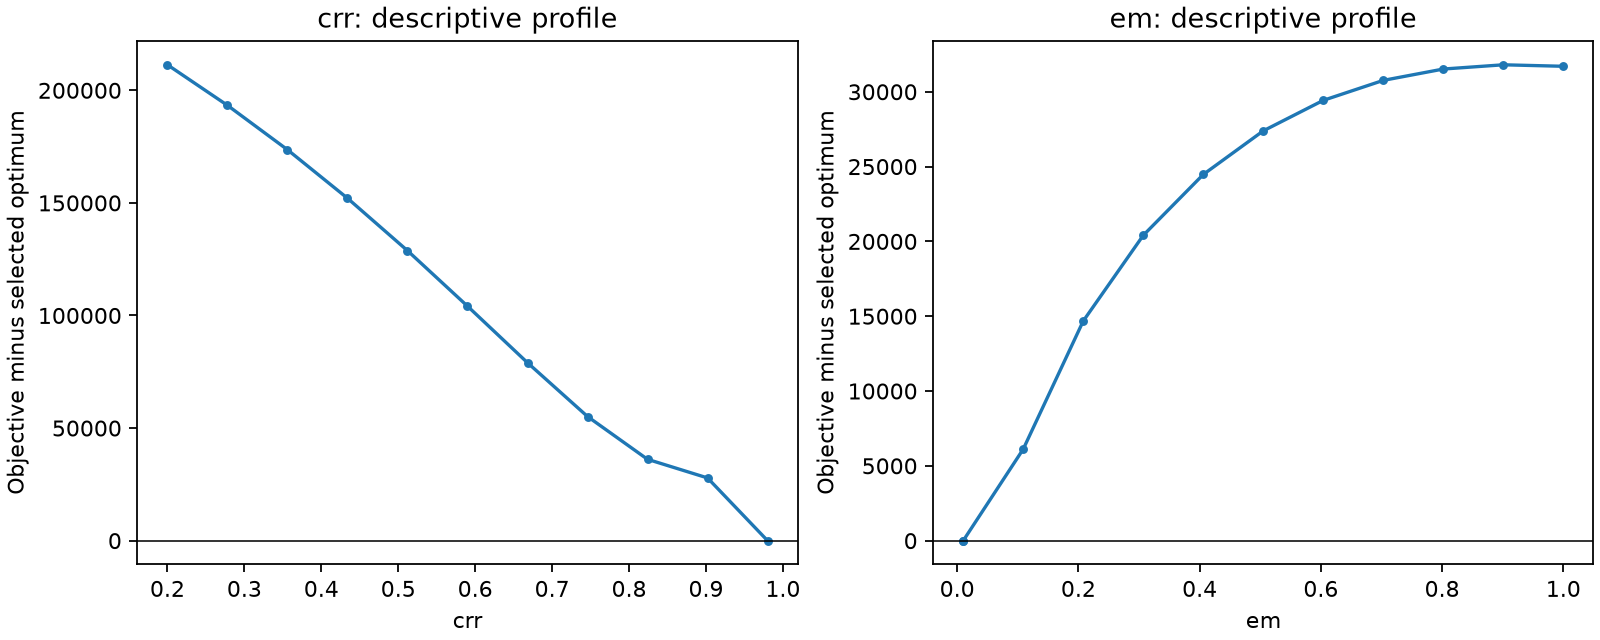

The file beside this chart, header and first rows:
parameter, value, nuisance_value, objective, optimizer_success, delta_objective
crr, 0.2, 1.0, 608074, True, 211338
crr, 0.278, 1.0, 590059, True, 193323
crr, 0.356, 1.0, 570347, True, 173611
crr, 0.434, 1.0, 548812, True, 152076
crr, 0.512, 1.0, 525525, True, 128789
crr, 0.59, 1.0, 500876, True, 104140
crr, 0.668, 1.0, 475756, True, 79020
crr, 0.746, 1.0, 451874, True, 55138
crr, 0.824, 1.0, 432858, True, 36122
crr, 0.902, 0.01, 424589, True, 27853
crr, 0.98, 0.01, 396736, True, 1.5133991837501526e-09
em, 0.01, 0.98, 396736, True, 1.5133991837501526e-09
em, 0.01, 0.98, 396736, True, 1.5133991837501526e-09
em, 0.109, 0.9785, 402855, True, 6119
em, 0.208, 0.9622, 411417, True, 14681
em, 0.307, 0.9471, 417141, True, 20405
em, 0.406, 0.9331, 421208, True, 24472
em, 0.505, 0.9202, 424125, True, 27388
em, 0.604, 0.9081, 426163, True, 29427
em, 0.703, 0.8968, 427498, True, 30762
em, 0.802, 0.8861, 428256, True, 31520
em, 0.901, 0.8758, 428539, True, 31803
em, 1.0, 0.8659, 428439, True, 31703
